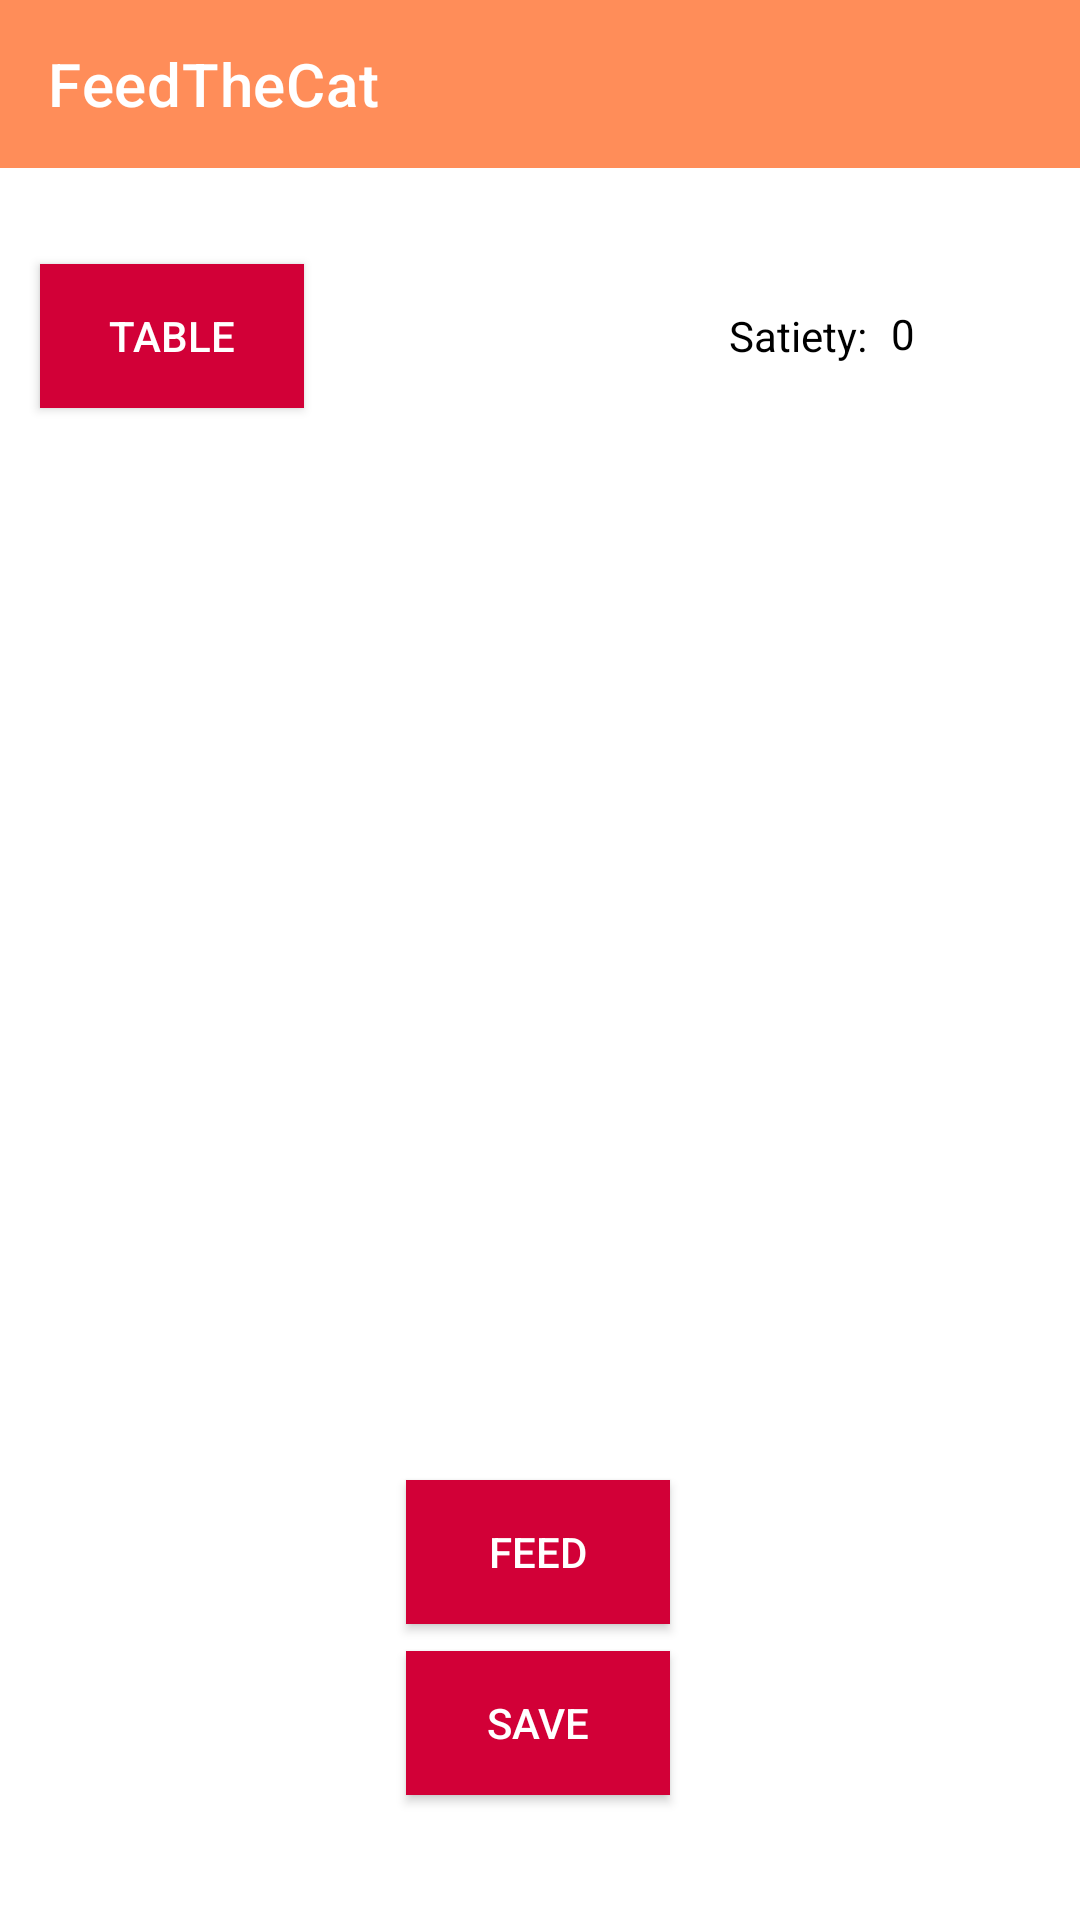

Layout XML and referenced resources for this Android screen:
<!-- AndroidManifest.xml: application theme Theme.Feed -->
<!-- res/layout/activity_main.xml -->
<?xml version="1.0" encoding="utf-8"?>
<androidx.constraintlayout.widget.ConstraintLayout xmlns:android="http://schemas.android.com/apk/res/android"
    xmlns:app="http://schemas.android.com/apk/res-auto"
    xmlns:tools="http://schemas.android.com/tools"
    android:layout_width="match_parent"
    android:layout_height="match_parent"
    tools:context=".MainActivity">

    <androidx.appcompat.widget.Toolbar
        app:title="FeedTheCat"
        app:titleTextColor="@color/white"
        android:id="@+id/toolBar"
        android:background="@color/purple_500"
        android:layout_width="match_parent"
        android:layout_height="wrap_content"
        app:layout_constraintTop_toTopOf="parent"
        app:layout_constraintStart_toStartOf="parent">


        <androidx.appcompat.widget.AppCompatImageView
            android:id="@+id/share"
            android:clickable="true"
            android:focusable="true"
            android:layout_width="wrap_content"
            android:layout_height="wrap_content"
            app:srcCompat="@drawable/ic_share_icon"
            android:layout_gravity="end"
            android:layout_marginEnd="15dp"/>









    </androidx.appcompat.widget.Toolbar>

    <TextView
        android:id="@+id/textView"
        android:layout_width="wrap_content"
        android:layout_height="wrap_content"
        android:text="@string/satiety"
        android:textColor="@color/black"
        app:layout_constraintBottom_toBottomOf="parent"
        app:layout_constraintHorizontal_bias="0.774"
        app:layout_constraintLeft_toLeftOf="parent"
        app:layout_constraintRight_toRightOf="parent"
        app:layout_constraintTop_toBottomOf="@id/toolBar"
        app:layout_constraintVertical_bias="0.082" />

    <TextView
        android:id="@+id/textView_number_taps"
        android:layout_width="wrap_content"
        android:layout_height="wrap_content"
        android:layout_marginStart="8dp"
        android:text="0"
        android:textColor="@color/black"
        app:layout_constraintBottom_toBottomOf="parent"
        app:layout_constraintHorizontal_bias="0.846"
        app:layout_constraintLeft_toLeftOf="parent"
        app:layout_constraintRight_toRightOf="parent"
        app:layout_constraintStart_toEndOf="@+id/textView"
        app:layout_constraintTop_toBottomOf="@id/toolBar"
        app:layout_constraintVertical_bias="0.081" />

    <androidx.appcompat.widget.AppCompatButton
        android:id="@+id/buttonSave"
        style="@style/Button"
        android:layout_width="wrap_content"
        android:layout_height="wrap_content"
        android:background="@color/button_color"
        android:onClick="saveResult"
        android:text="Save"
        android:textColor="@color/white"
        app:layout_constraintBottom_toBottomOf="parent"
        app:layout_constraintEnd_toEndOf="parent"
        app:layout_constraintHorizontal_bias="0.498"
        app:layout_constraintStart_toStartOf="parent"
        app:layout_constraintTop_toBottomOf="@id/toolBar"
        app:layout_constraintVertical_bias="0.922" />

    <androidx.appcompat.widget.AppCompatButton
        android:id="@+id/buttonTable"
        style="@style/Button"
        android:layout_width="wrap_content"
        android:layout_height="wrap_content"
        android:background="@color/button_color"
        android:onClick="goTable"
        android:text="table"
        android:textColor="@color/white"
        app:layout_constraintBottom_toBottomOf="parent"
        app:layout_constraintEnd_toEndOf="parent"
        app:layout_constraintHorizontal_bias="0.049"
        app:layout_constraintStart_toStartOf="parent"
        app:layout_constraintTop_toBottomOf="@id/toolBar"
        app:layout_constraintVertical_bias="0.06" />

    <androidx.appcompat.widget.AppCompatButton
        android:id="@+id/button2"
        style="@style/Button"
        android:layout_width="wrap_content"
        android:layout_height="wrap_content"
        android:background="@color/button_color"
        android:onClick="countTaps"
        android:text="@string/button_feed"
        android:textColor="@color/white"
        app:layout_constraintBottom_toBottomOf="parent"
        app:layout_constraintEnd_toEndOf="parent"
        app:layout_constraintHorizontal_bias="0.498"
        app:layout_constraintStart_toStartOf="parent"
        app:layout_constraintTop_toBottomOf="@id/toolBar"
        app:layout_constraintVertical_bias="0.816" />

    <ImageView
        android:id="@+id/imageViewCat"
        android:layout_width="154dp"
        android:layout_height="156dp"
        app:layout_constraintBottom_toTopOf="@+id/buttonSave"
        app:layout_constraintEnd_toEndOf="parent"
        app:layout_constraintHorizontal_bias="0.496"
        app:layout_constraintStart_toStartOf="parent"
        app:layout_constraintTop_toBottomOf="@id/toolBar"
        app:layout_constraintVertical_bias="0.681"
        app:srcCompat="@drawable/cat" />

</androidx.constraintlayout.widget.ConstraintLayout>
<!-- resources referenced by this layout -->
<resources>
  <color name="black">#FF000000</color>
  <color name="button_color">#D20037</color>
  <color name="purple_500">#FF8D59</color>
  <color name="white">#FFFFFFFF</color>
  <string name="button_feed">Feed</string>
  <string name="feedthecat">FeedTheCat</string>
  <string name="satiety">Satiety: </string>
  <style name="Button" parent="@style/Widget.AppCompat.Button.Colored">
          <item name="colorButtonNormal">@color/button_color</item>
      </style>
  <style name="Theme.Feed" parent="Theme.MaterialComponents.DayNight.NoActionBar">
          
          <item name="colorPrimary">@color/purple_500</item>
          <item name="colorPrimaryVariant">@color/purple_700</item>
          <item name="colorOnPrimary">@color/white</item>
          
          <item name="colorSecondary">@color/teal_200</item>
          <item name="colorSecondaryVariant">@color/teal_700</item>
          <item name="colorOnSecondary">@color/black</item>
          
          <item name="android:statusBarColor" tools:targetApi="l">?attr/colorPrimaryVariant</item>
          
      </style>
  <color name="purple_700">#BC6944</color>
  <color name="teal_200">#FF03DAC5</color>
  <color name="teal_700">#FF018786</color>
</resources>
